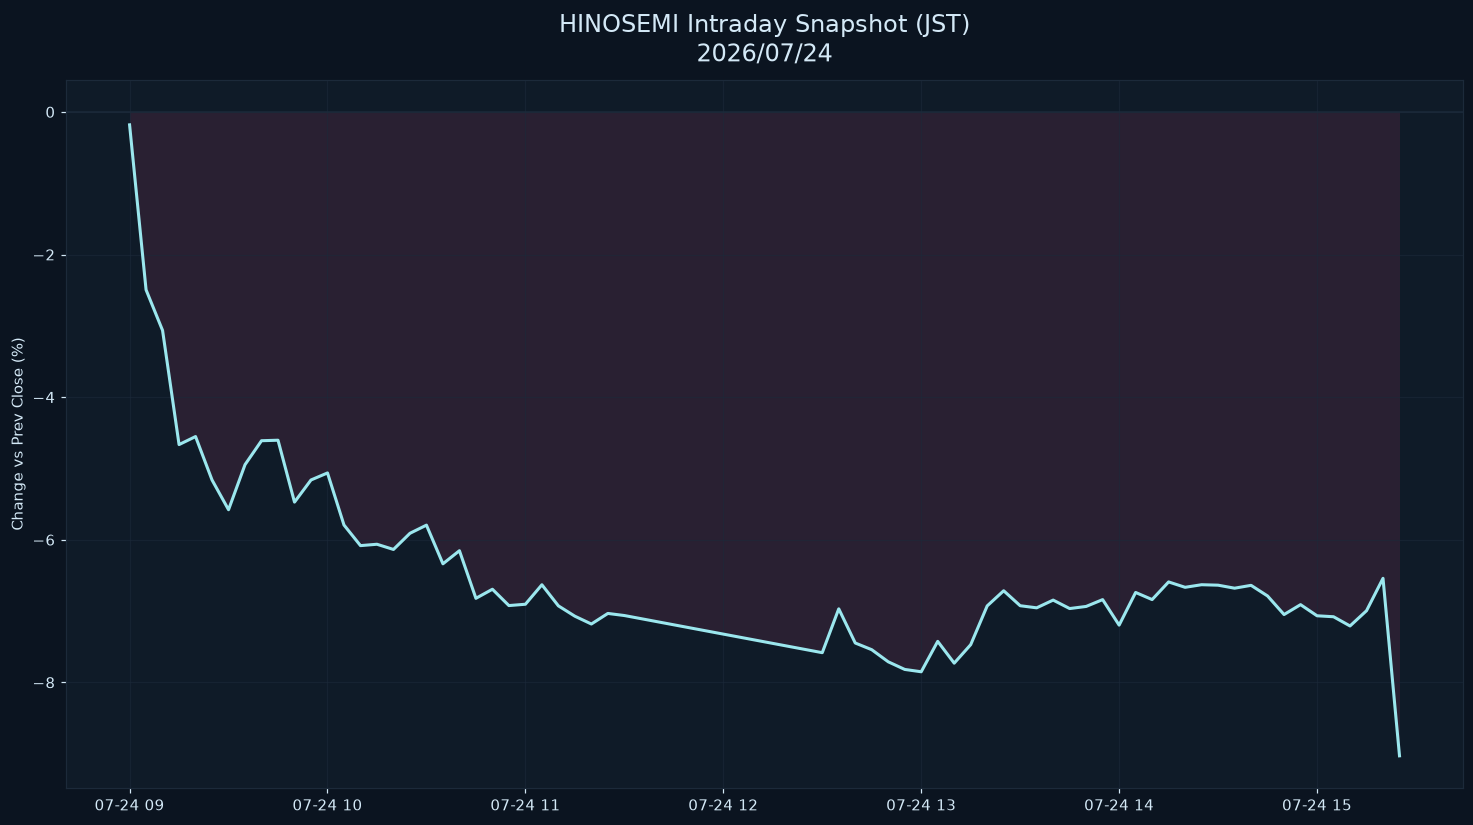

The file beside this chart, header and first rows:
datetime_jst, pct
2026-07-24 09:00:00+09:00, -0.1816
2026-07-24 09:05:00+09:00, -2.496
2026-07-24 09:10:00+09:00, -3.065
2026-07-24 09:15:00+09:00, -4.666
2026-07-24 09:20:00+09:00, -4.553
2026-07-24 09:25:00+09:00, -5.162
2026-07-24 09:30:00+09:00, -5.579
2026-07-24 09:35:00+09:00, -4.947
2026-07-24 09:40:00+09:00, -4.611
2026-07-24 09:45:00+09:00, -4.604
2026-07-24 09:50:00+09:00, -5.472
2026-07-24 09:55:00+09:00, -5.162
2026-07-24 10:00:00+09:00, -5.063
2026-07-24 10:05:00+09:00, -5.793
2026-07-24 10:10:00+09:00, -6.082
2026-07-24 10:15:00+09:00, -6.063
2026-07-24 10:20:00+09:00, -6.136
2026-07-24 10:25:00+09:00, -5.91
2026-07-24 10:30:00+09:00, -5.795
2026-07-24 10:35:00+09:00, -6.337
2026-07-24 10:40:00+09:00, -6.154
2026-07-24 10:45:00+09:00, -6.822
2026-07-24 10:50:00+09:00, -6.694
2026-07-24 10:55:00+09:00, -6.923
2026-07-24 11:00:00+09:00, -6.905
2026-07-24 11:05:00+09:00, -6.631
2026-07-24 11:10:00+09:00, -6.927
2026-07-24 11:15:00+09:00, -7.072
2026-07-24 11:20:00+09:00, -7.182
2026-07-24 11:25:00+09:00, -7.033
2026-07-24 11:30:00+09:00, -7.063
2026-07-24 12:30:00+09:00, -7.584
2026-07-24 12:35:00+09:00, -6.969
2026-07-24 12:40:00+09:00, -7.448
2026-07-24 12:45:00+09:00, -7.542
2026-07-24 12:50:00+09:00, -7.712
2026-07-24 12:55:00+09:00, -7.819
2026-07-24 13:00:00+09:00, -7.851
2026-07-24 13:05:00+09:00, -7.425
2026-07-24 13:10:00+09:00, -7.731
2026-07-24 13:15:00+09:00, -7.471
2026-07-24 13:20:00+09:00, -6.928
2026-07-24 13:25:00+09:00, -6.715
2026-07-24 13:30:00+09:00, -6.925
2026-07-24 13:35:00+09:00, -6.955
2026-07-24 13:40:00+09:00, -6.846
2026-07-24 13:45:00+09:00, -6.965
2026-07-24 13:50:00+09:00, -6.935
2026-07-24 13:55:00+09:00, -6.84
2026-07-24 14:00:00+09:00, -7.198
2026-07-24 14:05:00+09:00, -6.739
2026-07-24 14:10:00+09:00, -6.839
2026-07-24 14:15:00+09:00, -6.592
2026-07-24 14:20:00+09:00, -6.667
2026-07-24 14:25:00+09:00, -6.631
2026-07-24 14:30:00+09:00, -6.637
2026-07-24 14:35:00+09:00, -6.68
2026-07-24 14:40:00+09:00, -6.64
2026-07-24 14:45:00+09:00, -6.789
2026-07-24 14:50:00+09:00, -7.049
... 7 more rows
